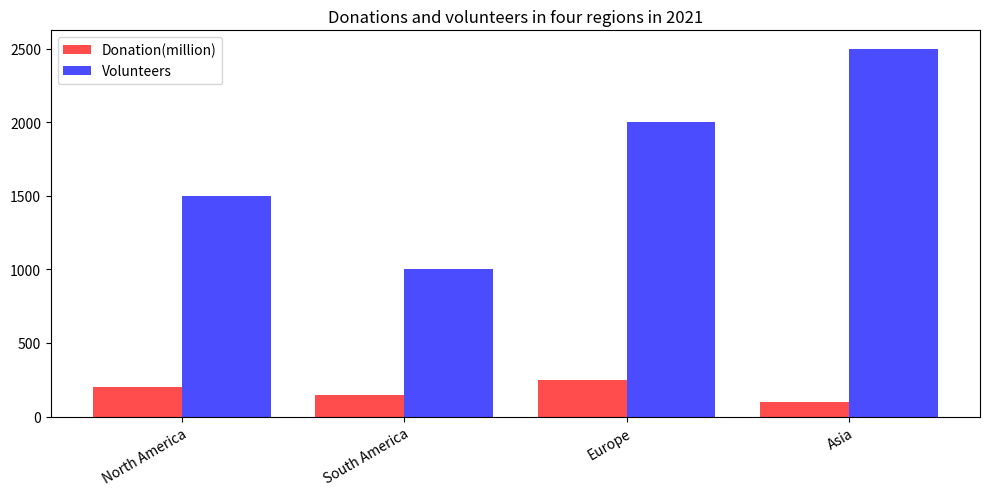

Write Python code to recreate this figure. (Note: this script raises an exception after producing the figure.)

import matplotlib.pyplot as plt
import numpy as np

fig=plt.figure(figsize=(10,5))
ax=fig.add_subplot(111)
ax.bar(x=np.arange(4), height=[200, 150, 250, 100], width=0.4, alpha=0.7, color='r', label='Donation(million)')
ax.bar(x=np.arange(4)+0.4, height=[1500, 1000, 2000, 2500], width=0.4, alpha=0.7, color='b', label='Volunteers')
ax.set_title('Donations and volunteers in four regions in 2021')
ax.legend(loc='best')
ax.set_xticks(np.arange(4)+0.2)
ax.set_xticklabels(['North America','South America','Europe','Asia'], rotation=30, ha='right', wrap=True)
plt.tight_layout()
plt.savefig('bar chart/png/307.png')
plt.clf()
